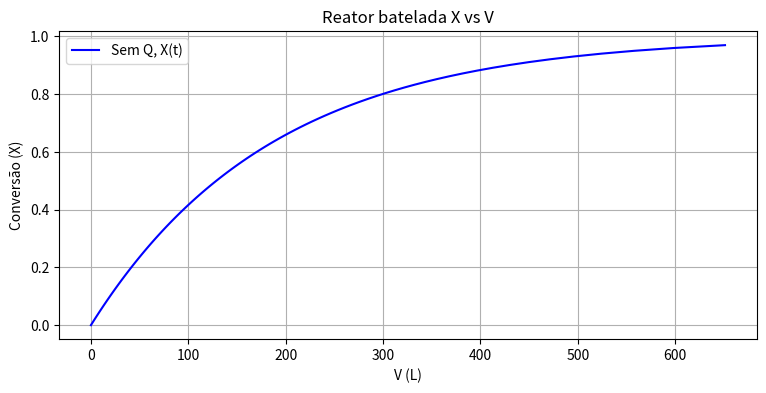

This chart was generated by the following Python code:
#!/usr/bin/env python3
# -*- coding: utf-8 -*-
"""
Created on Sat Oct 17 13:40:20 2020

@author: levandoski
"""
import numpy as np 
import matplotlib.pyplot as plt
from scipy.integrate import odeint

def PFR(y, t):
    V = y
    X = t
    
    k = 0.8
    m = 133700
    rho = 0.9
    vo = m/(rho*1000)
    dVdX = vo/(k*(1-X))
    
    dydt = dVdX
    return dydt

y0 = 0
x = np.linspace(0, 0.97, 100) # h

sol = odeint(PFR, y0, x)
V = sol

plt.figure(dpi=100, figsize=(9, 4))
plt.plot(V, x, 'b', label='Sem Q, X(t)')
plt.legend(loc='best')
plt.xlabel('V (L)')
plt.ylabel('Conversão (X)')
plt.title('Reator batelada X vs V')
plt.grid()
plt.show()